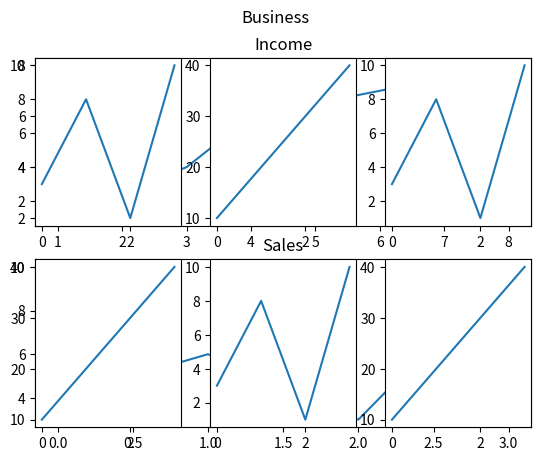

Write Python code to recreate this figure.
# Display Multiple Plots
# with subplot(  ) function we can draw multiple plots in one figure.
#DRAW 2 PLOTS

# import matplotlib.pyplot as plt
# import numpy as np

# #plot 1
# x = np.array([0, 1, 2, 3, 4])
# y = np.array([3, 8, 5, 4, 6])
# plt.subplot(1, 2, 1) # 1 row, 2 columns , 1st place
# plt.plot(x, y)

# #plot 2
# x1 = np.array([0, 1, 2, 3, 4])
# y1 = np.array([4,2,6,3,8])
# plt.subplot(1, 2, 2) #1 row, 2 columns, 2nd place
# plt.plot(x1, y1)

# plt.show()
#----------------------------------------------
# subplot() function takes 3 arguments that discribe the layout of the graph.
#rows, columns , and places where they are occupied.
# draw 2 plots on top of each other.
#title()  function : we can add title to each plot with title()
#suptitle() : we can add titel to entire figure 

import matplotlib.pyplot as plt
import numpy as np

#plot 1
x = np.array([1, 3, 4, 8])
y = np.array([2, 4, 6, 8])
plt.subplot(2, 1, 1)
plt.plot(x, y)
plt.title("Income")

#plot 2
x =np.array([0,1, 2, 3])
y = np.array([4, 6, 3,10])
plt.subplot(2, 1, 2)
plt.plot(x, y)
plt.title("Sales")

plt.suptitle("Business")
plt.show()
#-------------------------------------------------
import matplotlib.pyplot as plt
import numpy as np

x = np.array([0, 1, 2, 3])
y = np.array([3, 8, 1, 10])

plt.subplot(2, 3, 1)
plt.plot(x,y)

x = np.array([0, 1, 2, 3])
y = np.array([10, 20, 30, 40])

plt.subplot(2, 3, 2)
plt.plot(x,y)

x = np.array([0, 1, 2, 3])
y = np.array([3, 8, 1, 10])

plt.subplot(2, 3, 3)
plt.plot(x,y)

x = np.array([0, 1, 2, 3])
y = np.array([10, 20, 30, 40])

plt.subplot(2, 3, 4)
plt.plot(x,y)

x = np.array([0, 1, 2, 3])
y = np.array([3, 8, 1, 10])

plt.subplot(2, 3, 5)
plt.plot(x,y)

x = np.array([0, 1, 2, 3])
y = np.array([10, 20, 30, 40])

plt.subplot(2, 3, 6)
plt.plot(x,y)

plt.show()